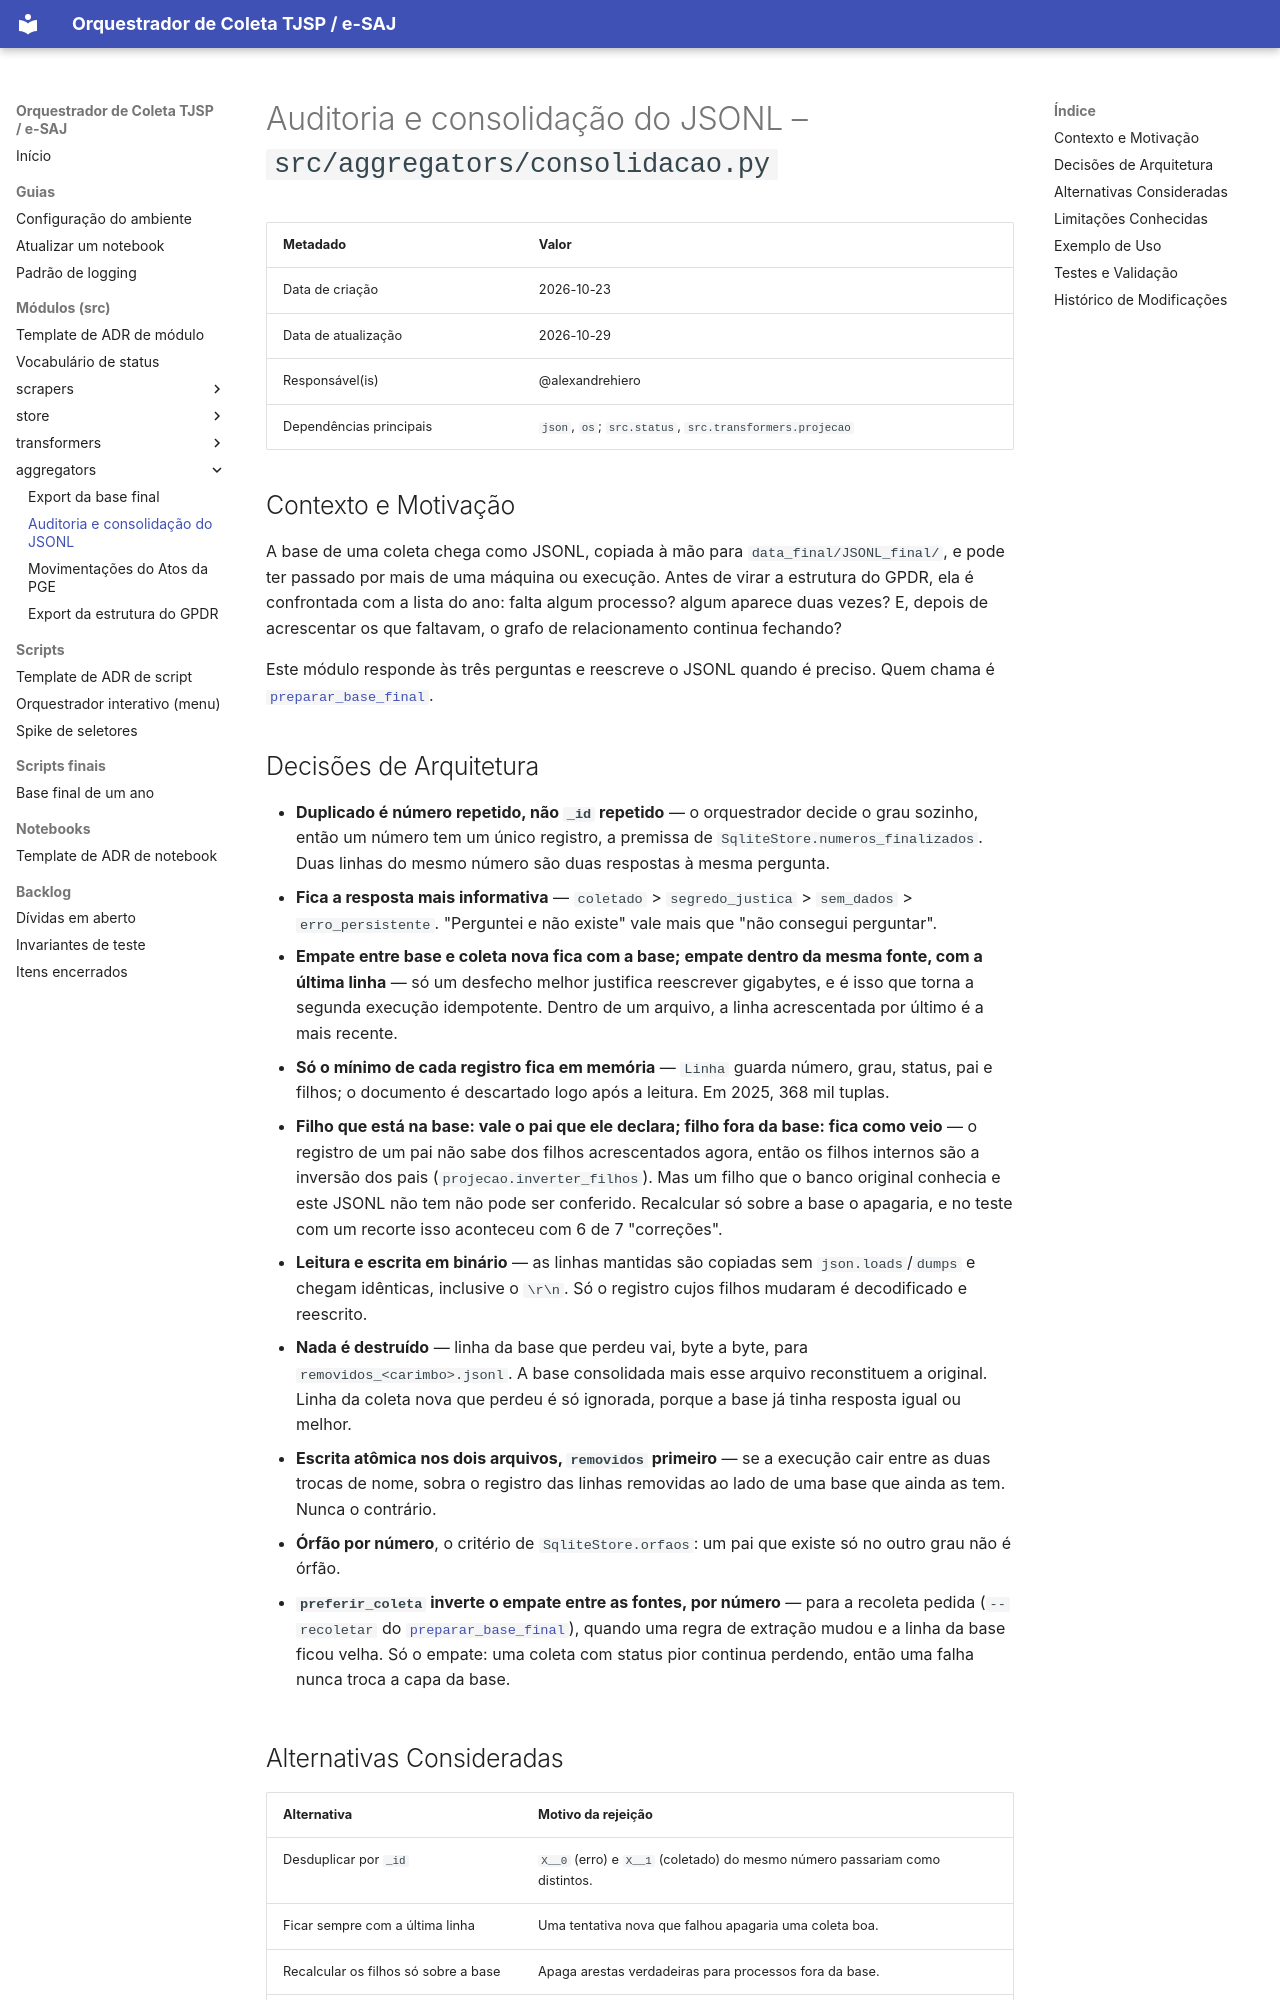

repository: alexandrehiero/orquestrador · page: src/aggregators/consolidacao/index.html · generator: mkdocs

# Auditoria e consolidação do JSONL – `src/aggregators/consolidacao.py`

| Metadado            | Valor                                      |
|---------------------|--------------------------------------------|
| Data de criação     | 2026-10-23                                 |
| Data de atualização | 2026-10-29                                 |
| Responsável(is)     | @alexandrehiero                            |
| Dependências principais | `json`, `os`; `src.status`, `src.transformers.projecao` |

## Contexto e Motivação

A base de uma coleta chega como JSONL, copiada à mão para `data_final/JSONL_final/`, e pode ter passado por mais de uma máquina ou execução. Antes de virar a estrutura do GPDR, ela é confrontada com a lista do ano: falta algum processo? algum aparece duas vezes? E, depois de acrescentar os que faltavam, o grafo de relacionamento continua fechando?

Este módulo responde às três perguntas e reescreve o JSONL quando é preciso. Quem chama é [`preparar_base_final`](../../scripts_final/preparar_base_final.md).

## Decisões de Arquitetura

- **Duplicado é número repetido, não `_id` repetido** — o orquestrador decide o grau sozinho, então um número tem um único registro, a premissa de `SqliteStore.numeros_finalizados`. Duas linhas do mesmo número são duas respostas à mesma pergunta.
- **Fica a resposta mais informativa** — `coletado` > `segredo_justica` > `sem_dados` > `erro_persistente`. "Perguntei e não existe" vale mais que "não consegui perguntar".
- **Empate entre base e coleta nova fica com a base; empate dentro da mesma fonte, com a última linha** — só um desfecho melhor justifica reescrever gigabytes, e é isso que torna a segunda execução idempotente. Dentro de um arquivo, a linha acrescentada por último é a mais recente.
- **Só o mínimo de cada registro fica em memória** — `Linha` guarda número, grau, status, pai e filhos; o documento é descartado logo após a leitura. Em 2025, 368 mil tuplas.
- **Filho que está na base: vale o pai que ele declara; filho fora da base: fica como veio** — o registro de um pai não sabe dos filhos acrescentados agora, então os filhos internos são a inversão dos pais (`projecao.inverter_filhos`). Mas um filho que o banco original conhecia e este JSONL não tem não pode ser conferido. Recalcular só sobre a base o apagaria, e no teste com um recorte isso aconteceu com 6 de 7 "correções".
- **Leitura e escrita em binário** — as linhas mantidas são copiadas sem `json.loads`/`dumps` e chegam idênticas, inclusive o `\r\n`. Só o registro cujos filhos mudaram é decodificado e reescrito.
- **Nada é destruído** — linha da base que perdeu vai, byte a byte, para `removidos_<carimbo>.jsonl`. A base consolidada mais esse arquivo reconstituem a original. Linha da coleta nova que perdeu é só ignorada, porque a base já tinha resposta igual ou melhor.
- **Escrita atômica nos dois arquivos, `removidos` primeiro** — se a execução cair entre as duas trocas de nome, sobra o registro das linhas removidas ao lado de uma base que ainda as tem. Nunca o contrário.
- **Órfão por número**, o critério de `SqliteStore.orfaos`: um pai que existe só no outro grau não é órfão.

- **`preferir_coleta` inverte o empate entre as fontes, por número** — para a recoleta pedida (`--recoletar` do [`preparar_base_final`](../../scripts_final/preparar_base_final.md)), quando uma regra de extração mudou e a linha da base ficou velha. Só o empate: uma coleta com status pior continua perdendo, então uma falha nunca troca a capa da base.
